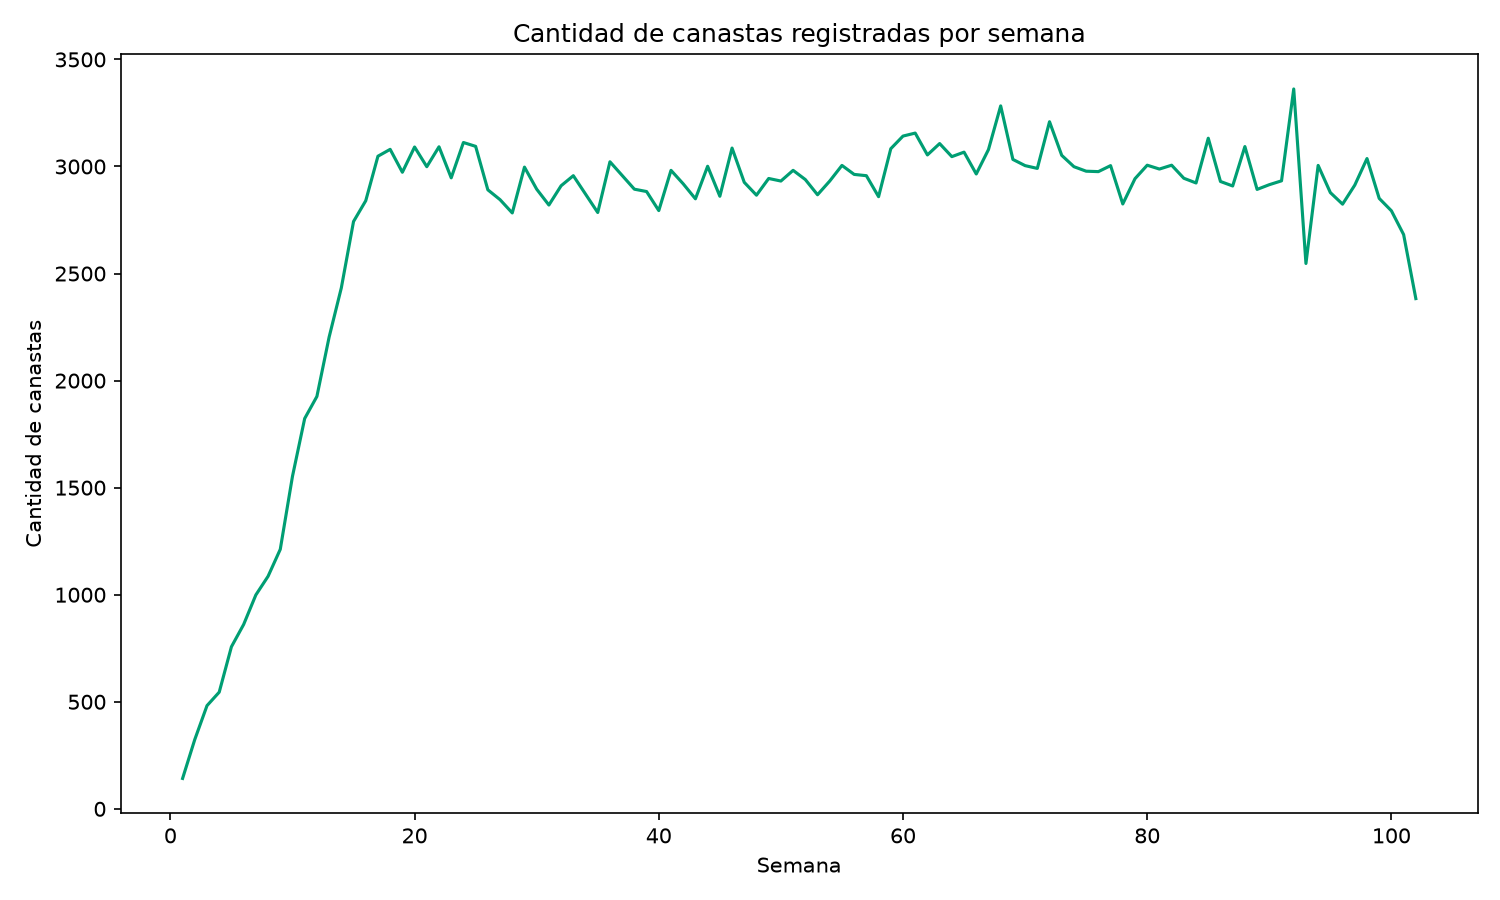

The table this chart was drawn from, first rows:
WEEK_NO, cantidad_de_canastas
1, 142
2, 324
3, 482
4, 545
5, 757
6, 861
7, 999
8, 1086
9, 1212
10, 1553
11, 1823
12, 1926
13, 2203
14, 2433
15, 2743
16, 2840
17, 3048
18, 3080
19, 2973
20, 3091
21, 2999
22, 3092
23, 2947
24, 3112
25, 3094
26, 2891
27, 2845
28, 2783
29, 2997
30, 2894
31, 2820
32, 2910
33, 2957
34, 2871
35, 2785
36, 3022
37, 2958
38, 2894
39, 2883
40, 2794
41, 2982
42, 2919
43, 2849
44, 3001
45, 2861
46, 3086
47, 2926
48, 2866
49, 2944
50, 2932
51, 2982
52, 2939
53, 2868
54, 2932
55, 3005
56, 2963
57, 2957
58, 2859
59, 3083
60, 3142
... 42 more rows
